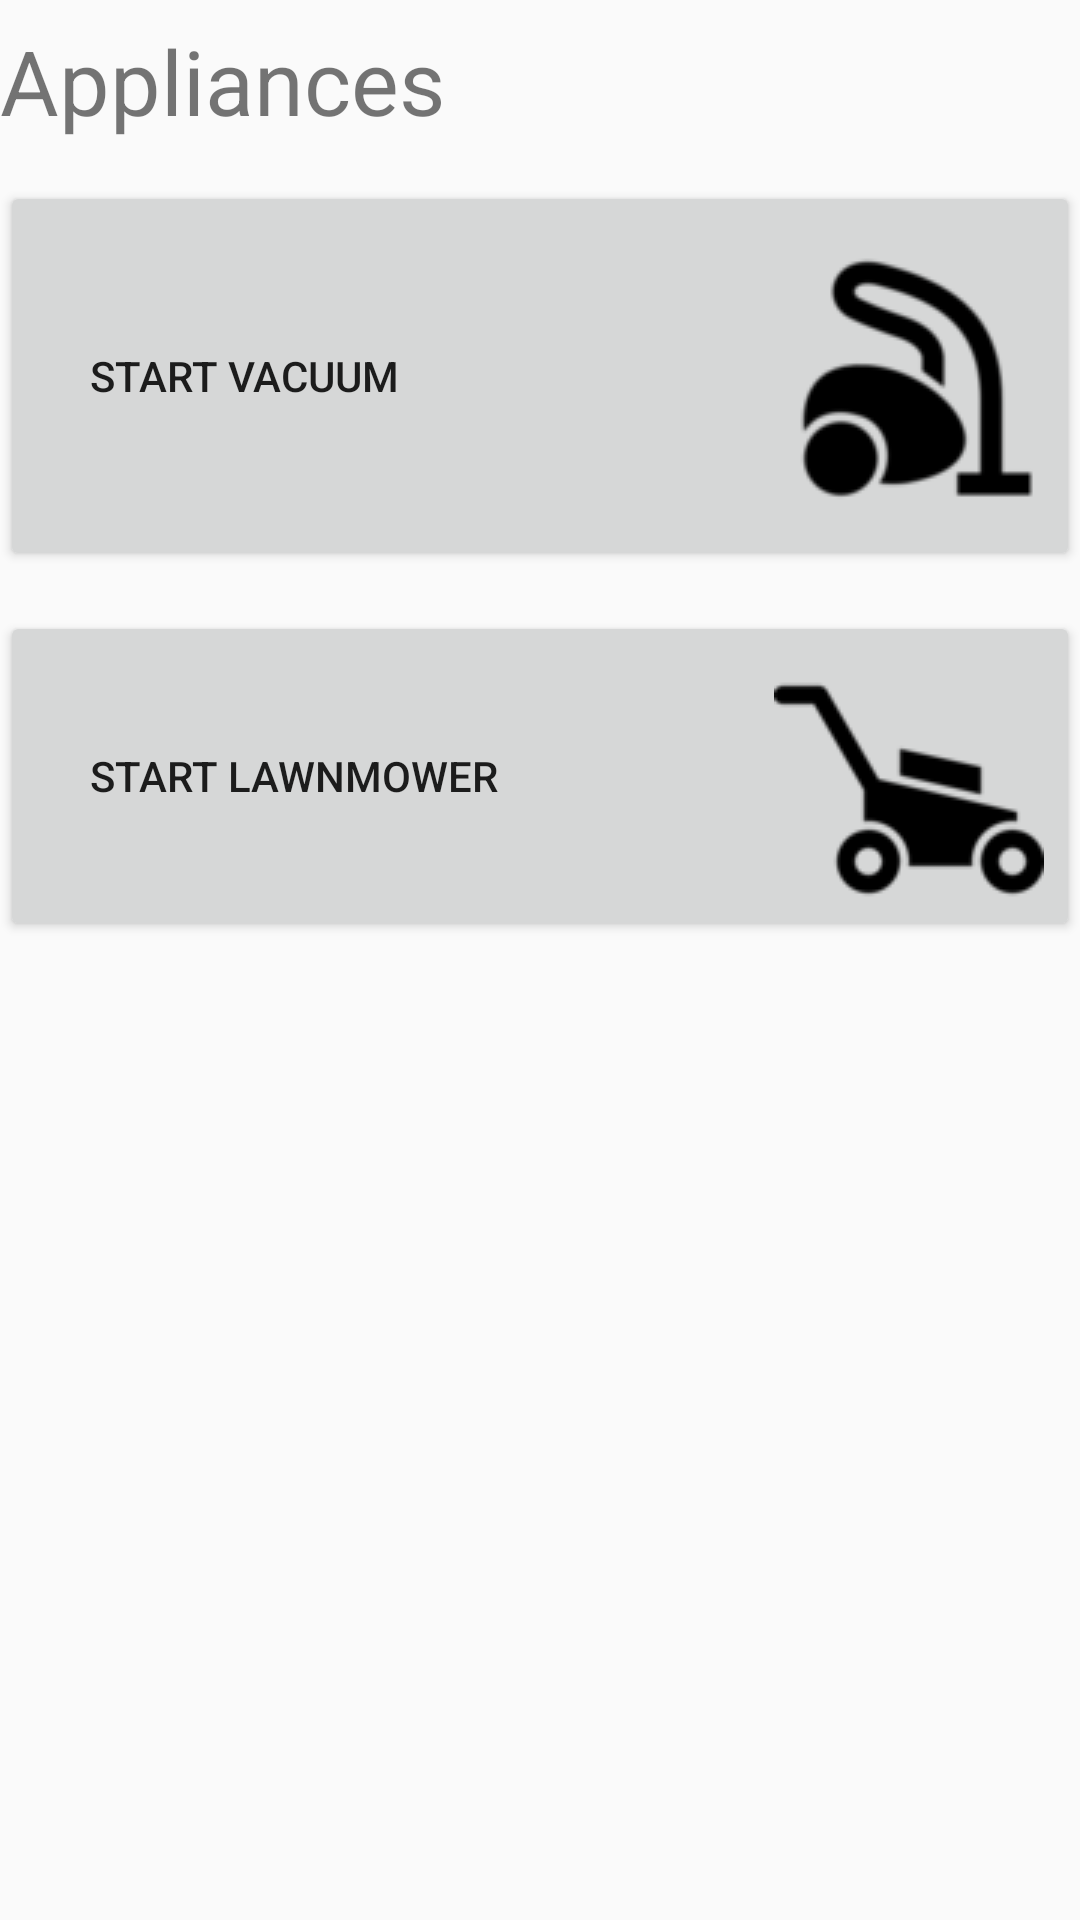

Layout XML and referenced resources for this Android screen:
<!-- AndroidManifest.xml: application theme AppTheme -->
<!-- res/layout/appliance.xml -->
<?xml version="1.0" encoding="utf-8"?>
<LinearLayout xmlns:android="http://schemas.android.com/apk/res/android"
    xmlns:app="http://schemas.android.com/apk/res-auto"
    xmlns:tools="http://schemas.android.com/tools"
    android:id="@+id/container"
    android:layout_width="match_parent"
    android:layout_height="match_parent"
    android:layout_marginLeft="50px"
    android:layout_marginRight="50px"
    android:layout_marginTop="20px"
    android:orientation="vertical"
    tools:context="com.example.victor.smartlivingapp.MainActivity">

    <TextView
        android:id="@+id/textView"
        android:layout_width="match_parent"
        android:layout_height="wrap_content"
        android:layout_marginBottom="20px"
        android:layout_marginTop="20px"
        android:text="Appliances"
        android:textSize="30dp" />

    <Button
        android:id="@+id/vacuum_button"
        android:layout_width="match_parent"
        android:layout_height="wrap_content"
        android:layout_marginBottom="20px"
        android:layout_marginTop="20px"
        android:text="Start Vacuum"
        android:drawableRight="@drawable/vacuum"
        android:paddingTop="20dp"
        android:paddingBottom="20dp"
        android:paddingLeft="30dp"
        android:gravity="left|center_vertical"/>

    <Button
        android:id="@+id/lawnmower_button"
        android:layout_width="match_parent"
        android:layout_height="wrap_content"
        android:layout_marginBottom="20px"
        android:layout_marginTop="20px"
        android:text="Start Lawnmower"
        android:drawableRight="@drawable/lawnmower"
        android:paddingLeft="30dp"
        android:gravity="left|center_vertical"/>

</LinearLayout>
<!-- resources referenced by this layout -->
<resources>
  <!-- drawable lawnmower: png bitmap (drawable, 2051 bytes) -->
  <!-- drawable vacuum: png bitmap (drawable, 2696 bytes) -->
  <style name="AppTheme" parent="Theme.AppCompat.Light.DarkActionBar">
          
          <item name="colorPrimary">@color/colorPrimary</item>
          <item name="colorPrimaryDark">@color/colorPrimaryDark</item>
          <item name="colorAccent">@color/colorAccent</item>
      </style>
  <color name="colorPrimary">#3F51B5</color>
  <color name="colorPrimaryDark">#303F9F</color>
  <color name="colorAccent">#81DAF5</color>
</resources>
